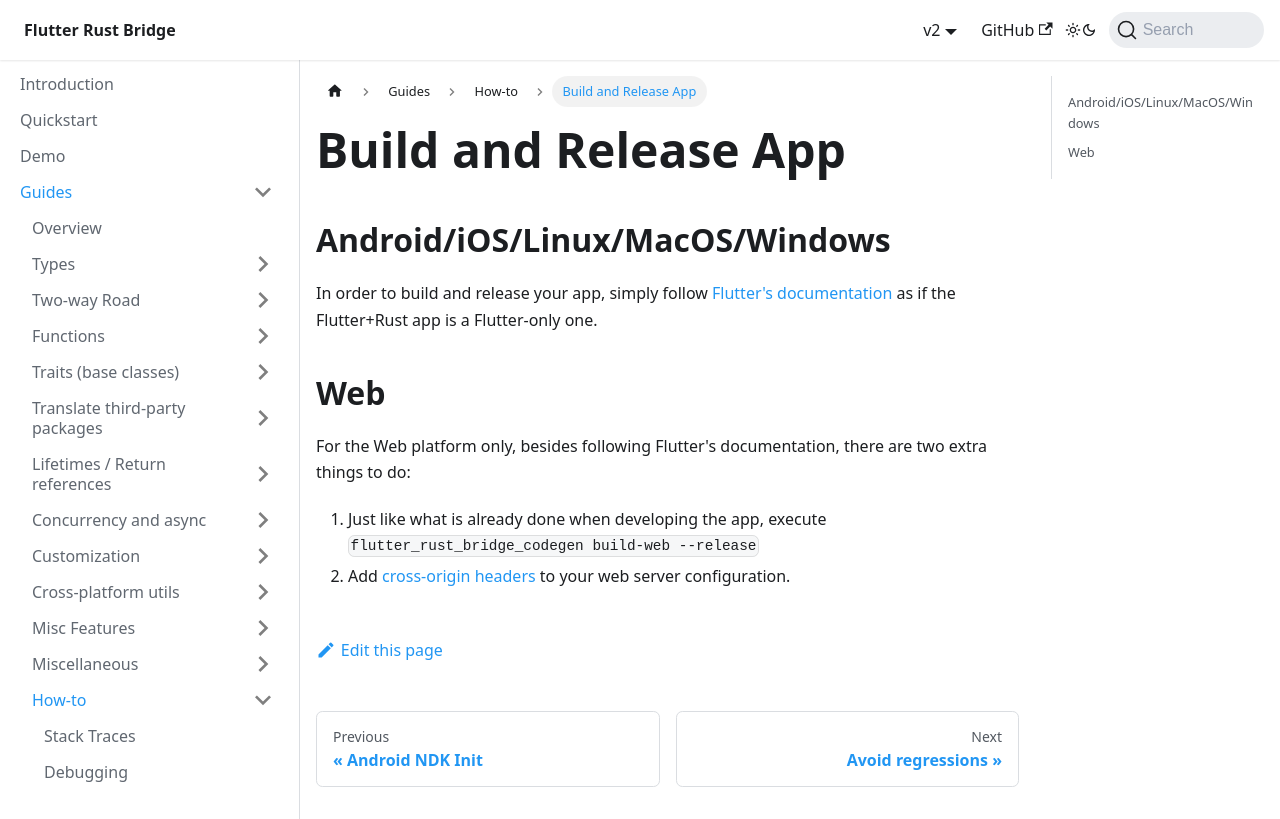

repository: fzyzcjy/flutter_rust_bridge · page: guides/how-to/build-release.html · generator: docusaurus

# Build and Release App

## Android/iOS/Linux/MacOS/Windows

In order to build and release your app,
simply follow [Flutter's documentation](https://docs.flutter.dev/deployment)
as if the Flutter+Rust app is a Flutter-only one.

## Web

For the Web platform only, besides following Flutter's documentation, there are two extra things to do:

1. Just like what is already done when developing the app, execute `flutter_rust_bridge_codegen build-web --release`
2. Add [cross-origin headers](../../manual/miscellaneous/web-cross-origin) to your web server configuration.
